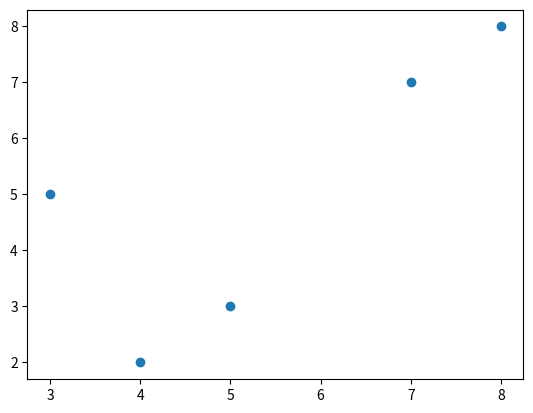

Generate this figure with matplotlib:
#Python program to plot Annotations

""" Plotting annotations while viewing graphs is considererd a good practice because it makes your graphs self-explanatory."""


""" import matplotlib.pyplot as plt"""

import matplotlib.pyplot as plt 
x = [3, 5, 7, 8, 4]
y = [5, 3, 7, 8, 2]

plt.scatter(x,y)
plt.show()